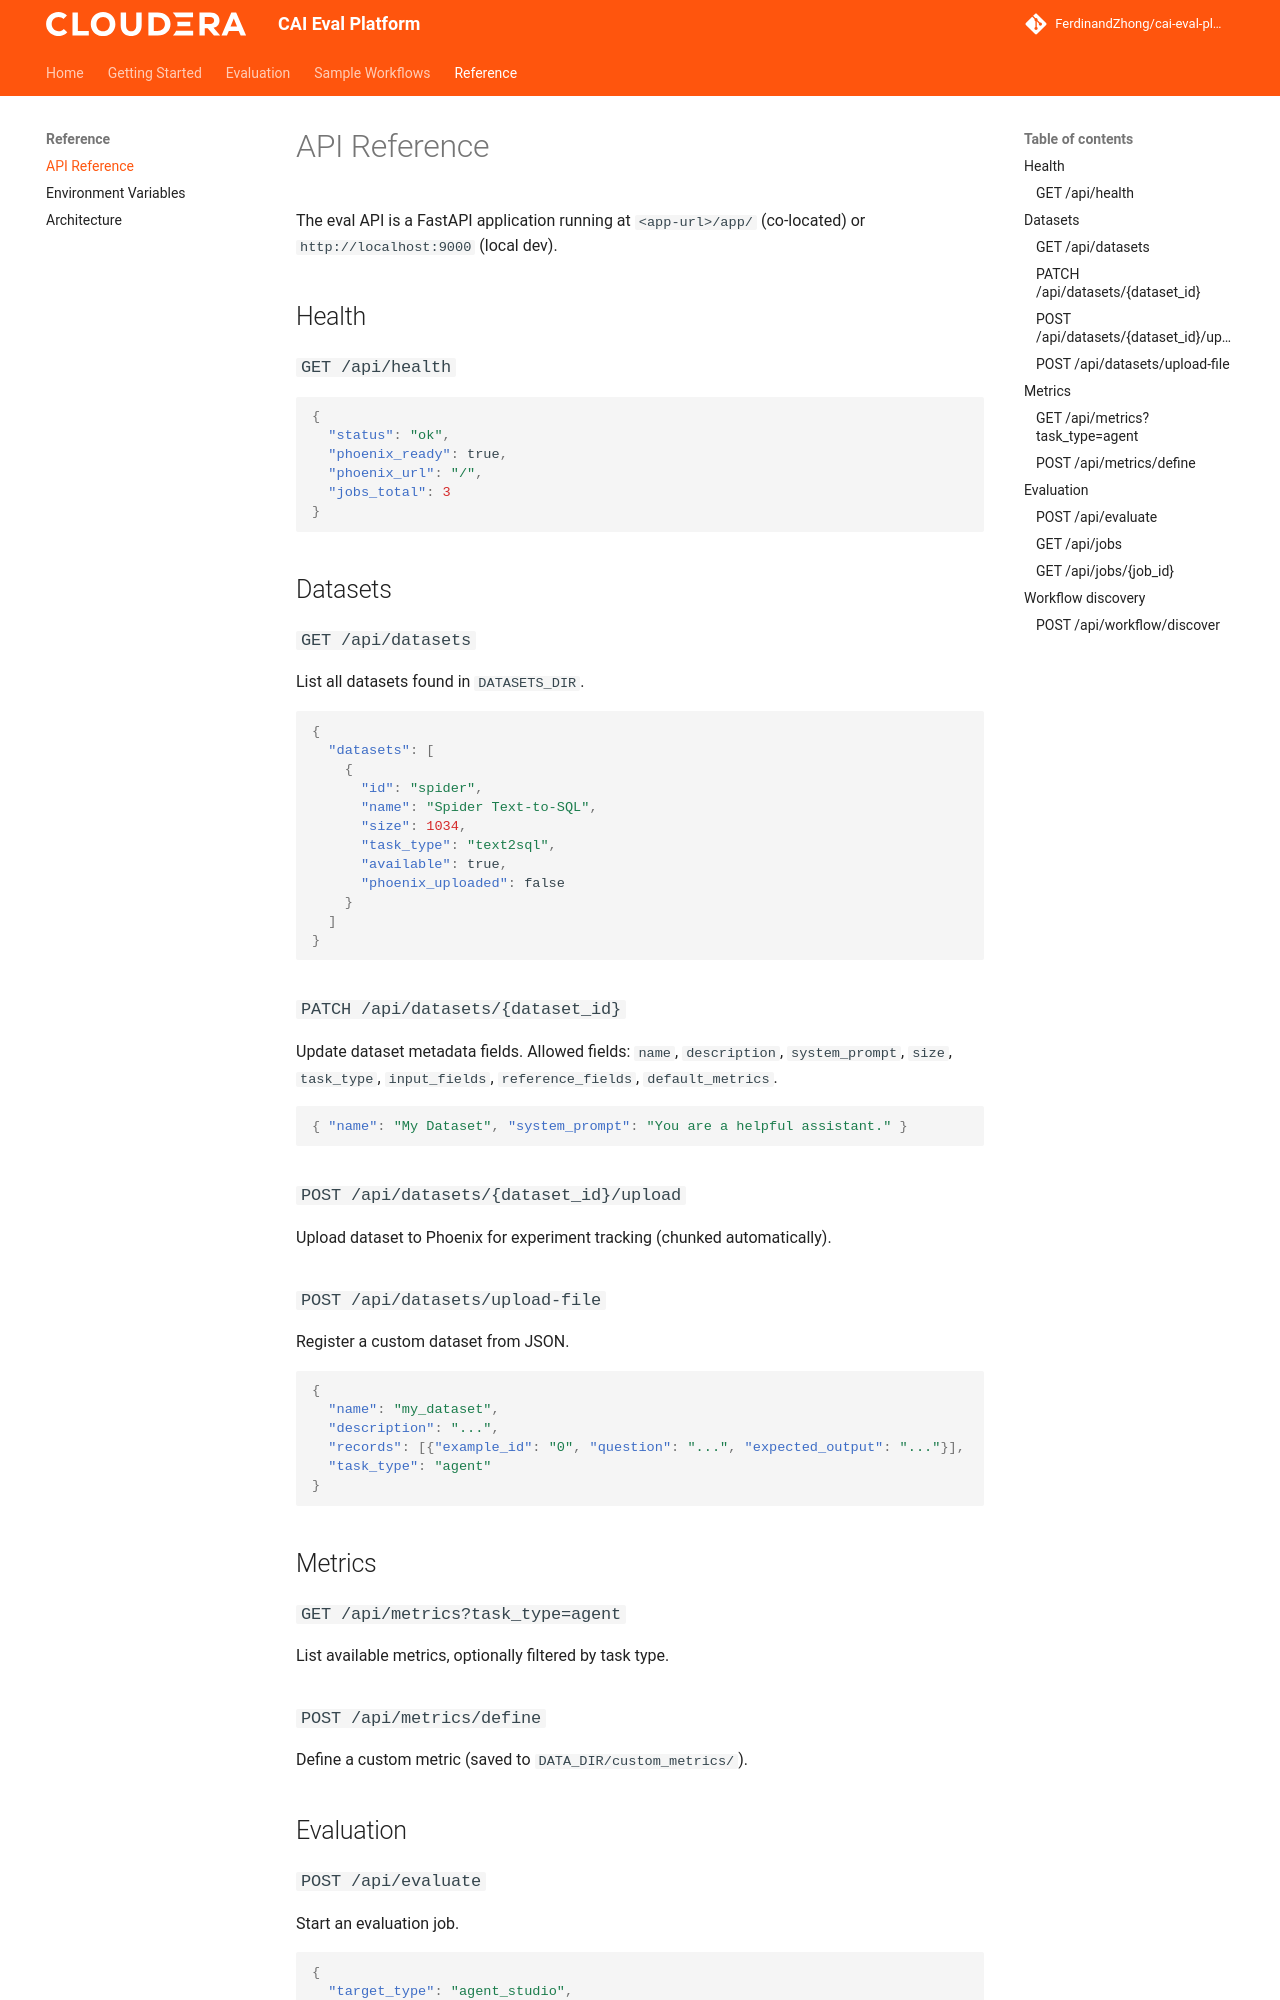

repository: FerdinandZhong/cai-eval-platform · page: reference/api/index.html · generator: mkdocs

# API Reference

The eval API is a FastAPI application running at `<app-url>/app/` (co-located) or `http://localhost:9000` (local dev).

## Health

### `GET /api/health`

```json
{
  "status": "ok",
  "phoenix_ready": true,
  "phoenix_url": "/",
  "jobs_total": 3
}
```

## Datasets

### `GET /api/datasets`

List all datasets found in `DATASETS_DIR`.

```json
{
  "datasets": [
    {
      "id": "spider",
      "name": "Spider Text-to-SQL",
      "size": 1034,
      "task_type": "text2sql",
      "available": true,
      "phoenix_uploaded": false
    }
  ]
}
```

### `PATCH /api/datasets/{dataset_id}`

Update dataset metadata fields. Allowed fields: `name`, `description`, `system_prompt`, `size`, `task_type`, `input_fields`, `reference_fields`, `default_metrics`.

```json
{ "name": "My Dataset", "system_prompt": "You are a helpful assistant." }
```

### `POST /api/datasets/{dataset_id}/upload`

Upload dataset to Phoenix for experiment tracking (chunked automatically).

### `POST /api/datasets/upload-file`

Register a custom dataset from JSON.

```json
{
  "name": "my_dataset",
  "description": "...",
  "records": [{"example_id": "0", "question": "...", "expected_output": "..."}],
  "task_type": "agent"
}
```

## Metrics

### `GET /api/metrics?task_type=agent`

List available metrics, optionally filtered by task type.

### `POST /api/metrics/define`

Define a custom metric (saved to `DATA_DIR/custom_metrics/`).

## Evaluation
